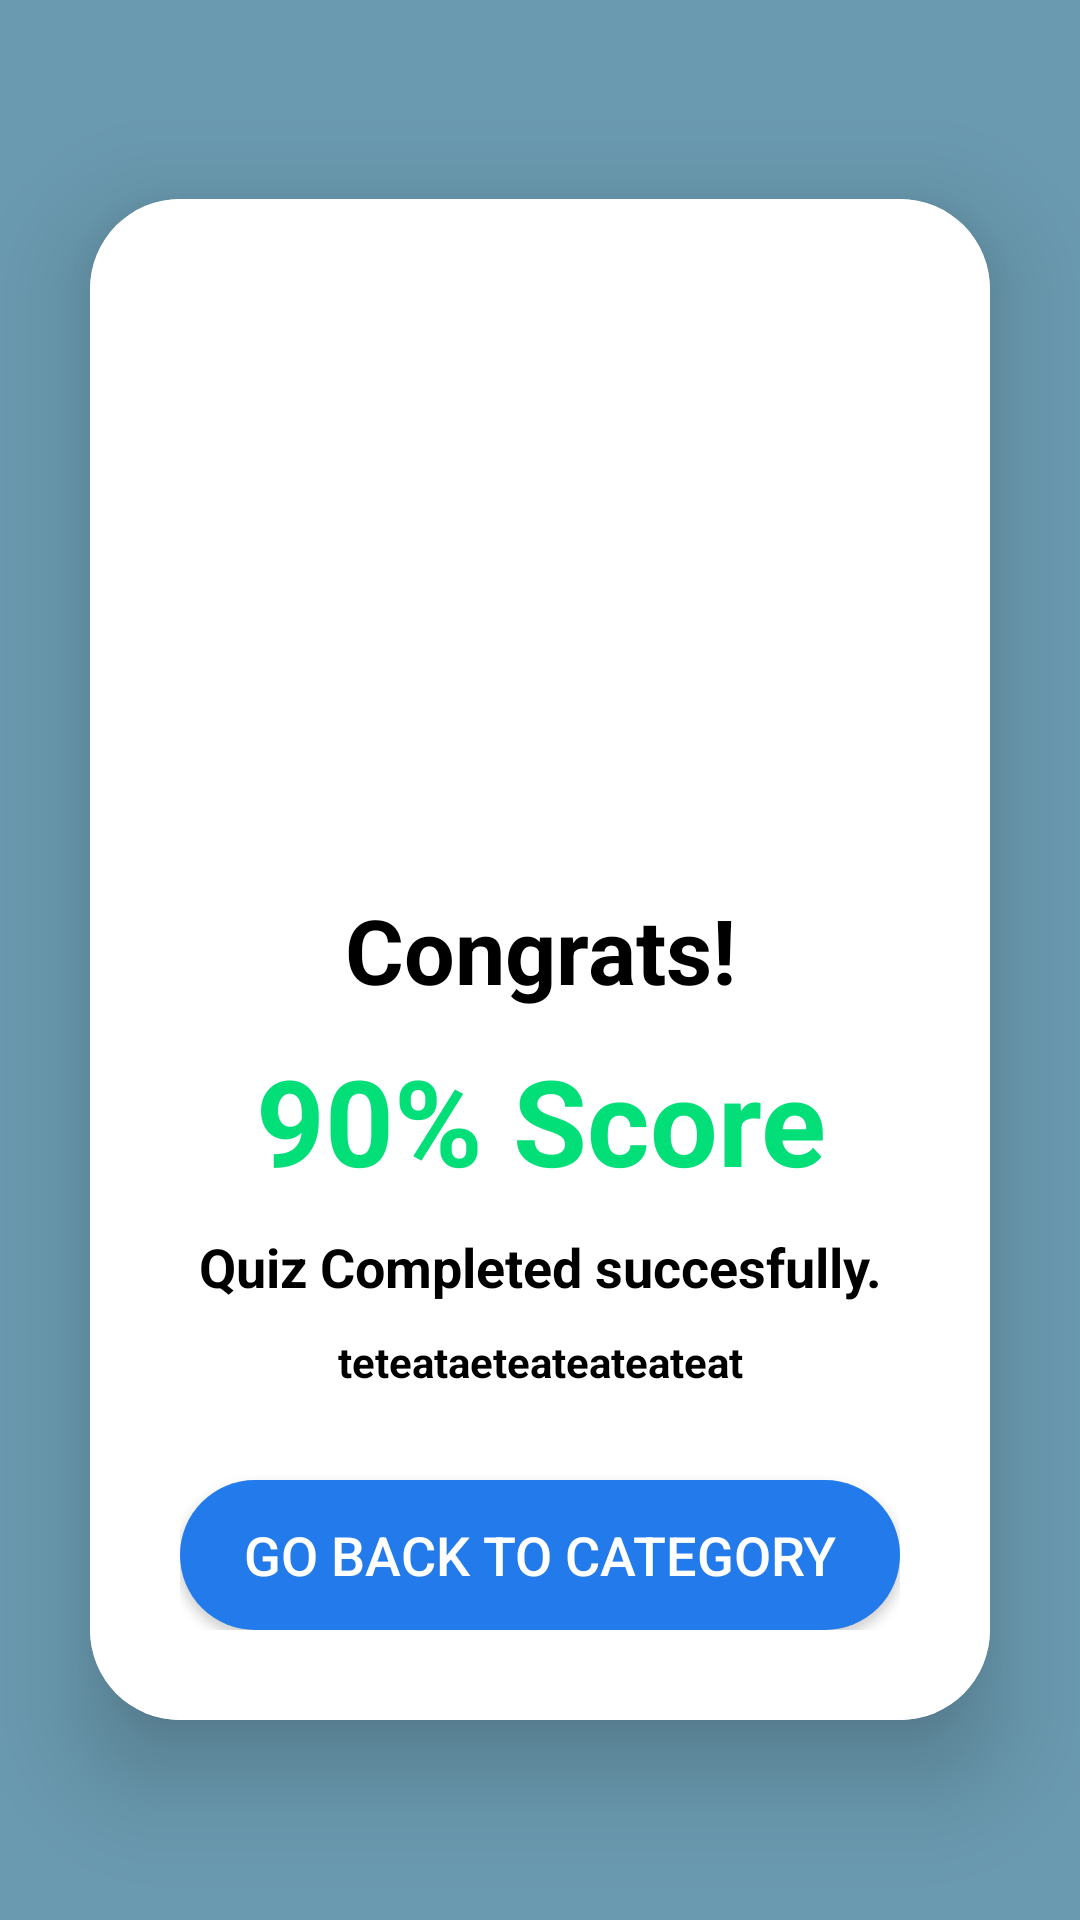

This screen was rendered from an Android layout file. Write that file and the resources it references.
<!-- AndroidManifest.xml: application theme Theme.Dialekto -->
<!-- res/layout/activity_quiz_score.xml -->
<?xml version="1.0" encoding="utf-8"?>
<LinearLayout xmlns:android="http://schemas.android.com/apk/res/android"
    xmlns:app="http://schemas.android.com/apk/res-auto"
    xmlns:tools="http://schemas.android.com/tools"
    android:layout_width="match_parent"
    android:layout_height="match_parent"
    android:gravity="center"
    android:orientation="vertical"
    android:background="@color/secondary"
    android:backgroundTintMode="multiply">

    <androidx.cardview.widget.CardView
        android:layout_width="match_parent"
        android:layout_height="wrap_content"
        android:layout_margin="30dp"
        app:cardCornerRadius="30dp"
        app:cardElevation="20dp"
        android:background="@drawable/rounded_corrner_button">

        <LinearLayout
            android:layout_width="match_parent"
            android:layout_height="wrap_content"
            android:orientation="vertical"
            android:layout_gravity="center_horizontal"
            android:padding="30dp"
            android:background="@color/white">


            <ImageView
                android:layout_width="match_parent"
                android:layout_height="200dp"
                android:src="@drawable/logo"
                />

            <TextView
                android:id="@+id/congrats"
                android:layout_width="match_parent"
                android:layout_height="match_parent"
                android:text="Congrats!"
                android:textAlignment="center"
                android:textColor="@color/black"
                android:textSize="30sp"
                android:textStyle="bold" />

            <TextView
                android:id="@+id/score"
                android:layout_width="match_parent"
                android:layout_height="match_parent"
                android:text="90% Score"
                android:textAlignment="center"
                android:layout_marginTop="10dp"
                android:textColor="#02DF78"
                android:textSize="40sp"
                android:textStyle="bold" />

            <TextView
                android:id="@+id/mess"
                android:layout_width="match_parent"
                android:layout_height="match_parent"
                android:text="Quiz Completed succesfully."
                android:textAlignment="center"
                android:textColor="@color/black"
                android:textSize="18sp"
                android:textStyle="bold"
                android:layout_marginTop="10dp"/>

            <TextView
                android:id="@+id/over"
                android:layout_width="match_parent"
                android:layout_height="wrap_content"
                android:layout_marginTop="10dp"
                android:text="teteataeteateateateat"
                android:textColor="@color/black"
                android:textAlignment="center"
                android:textSize="14sp"
                android:textStyle="bold"
                />

            <androidx.appcompat.widget.AppCompatButton
                android:layout_width="match_parent"
                android:layout_height="50dp"
                android:id="@+id/GobackLesson"
                android:text="Go back to category"
                android:textSize="18sp"
                android:textColor="@color/white"
                android:layout_marginTop="30dp"
                android:background="@drawable/button_background"
                app:cornerRadius = "20dp"/>

        </LinearLayout>
    </androidx.cardview.widget.CardView>
</LinearLayout>
<!-- resources referenced by this layout -->
<resources>
  <color name="black">#FF000000</color>
  <color name="secondary">#6A9AB0</color>
  <color name="white">#FFFFFFFF</color>
  <!-- drawable button_background (drawable) -->
  <?xml version="1.0" encoding="utf-8"?>
  <shape xmlns:android="http://schemas.android.com/apk/res/android">
      <solid android:color="@color/blue" /> 
      <corners android:radius="50dp" /> 
  </shape>
  <!-- drawable rounded_corrner_button (drawable) -->
  <?xml version="1.0" encoding="utf-8"?>
  <shape xmlns:android="http://schemas.android.com/apk/res/android">
      <solid android:color="@color/secondary"/>
      <corners android:radius="100dp"/>
  </shape>
  <style name="Theme.Dialekto" parent="Theme.MaterialComponents.DayNight.NoActionBar">
          
          <item name="colorPrimary">@color/purple_500</item>
          <item name="colorPrimaryVariant">@color/purple_700</item>
          <item name="colorOnPrimary">@color/white</item>
          
          <item name="colorSecondary">@color/teal_200</item>
          <item name="colorSecondaryVariant">@color/teal_700</item>
          <item name="colorOnSecondary">@color/black</item>
          
          <item name="android:statusBarColor">?attr/colorPrimaryVariant</item>
          
      </style>
  <color name="blue">#227AEB</color>
  <color name="purple_500">#FF6200EE</color>
  <color name="purple_700">#FF3700B3</color>
  <color name="teal_200">#FF03DAC5</color>
  <color name="teal_700">#FF018786</color>
</resources>
